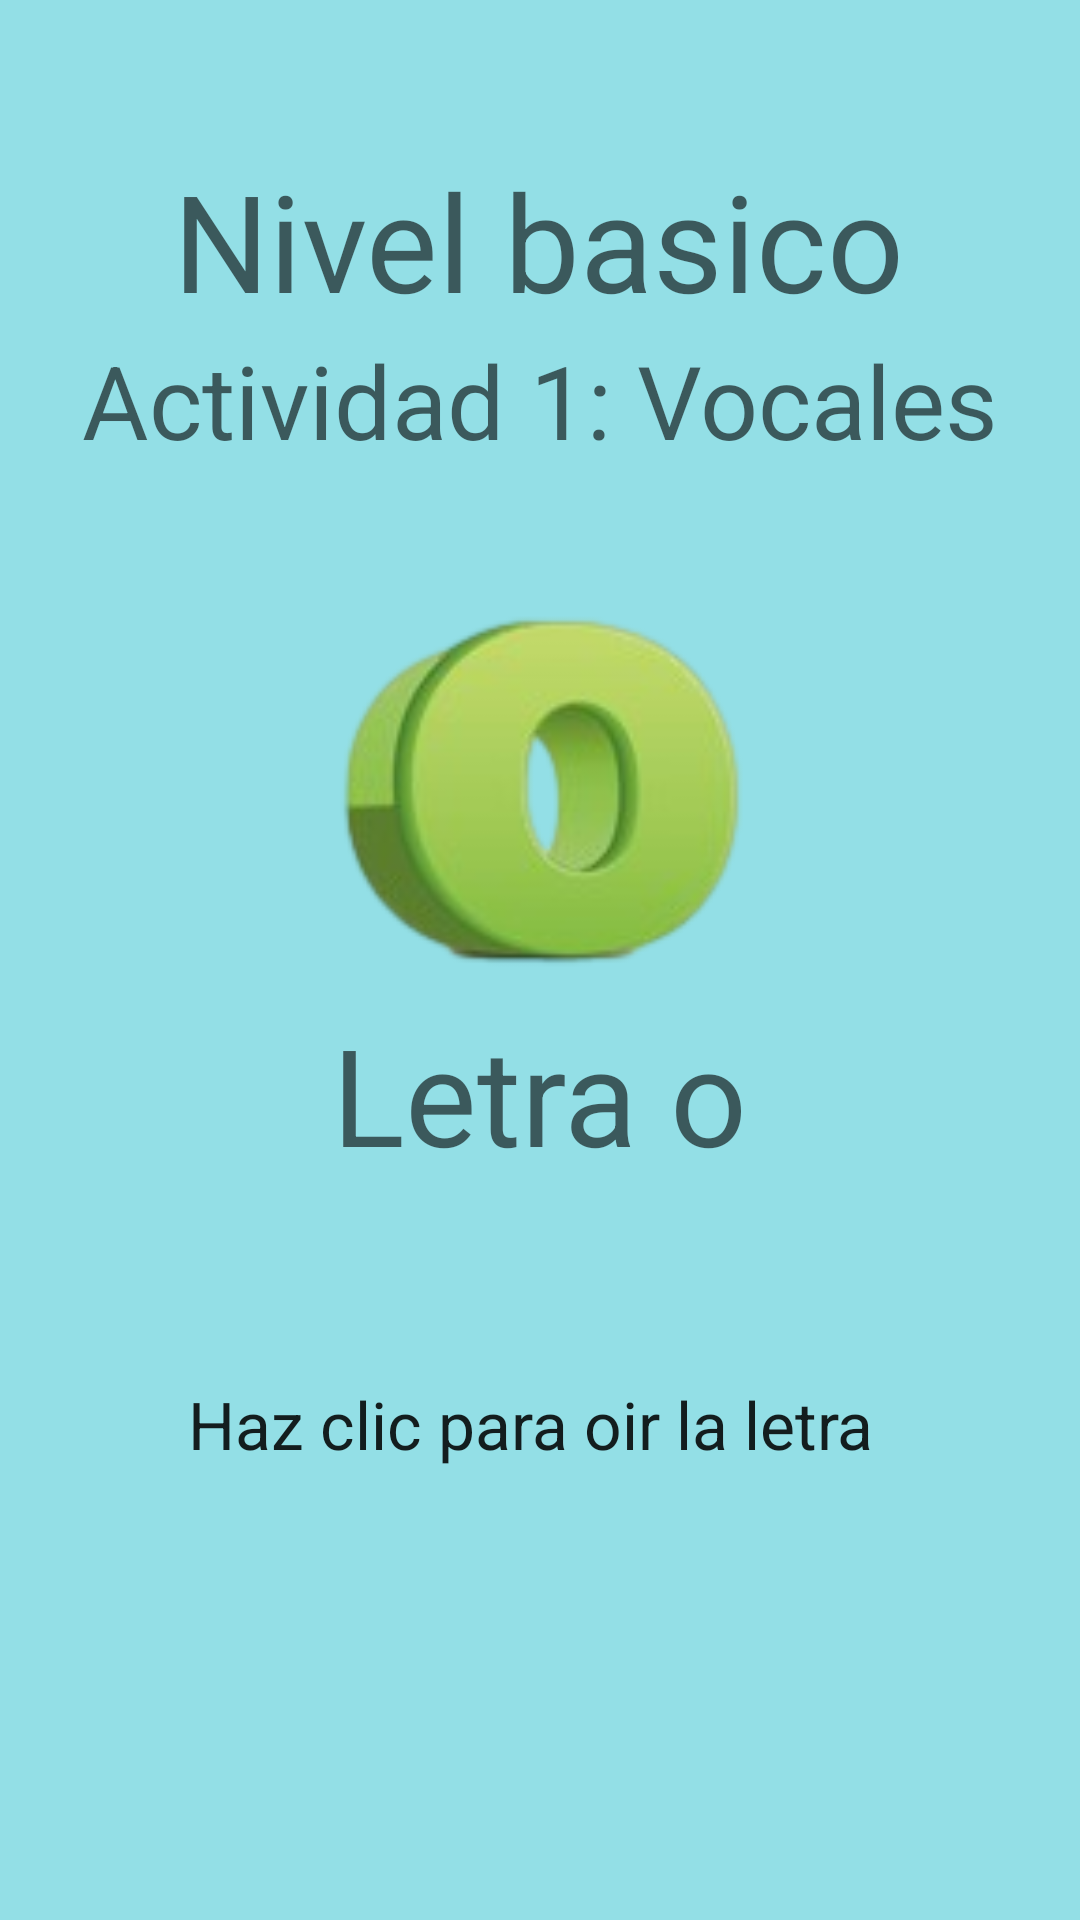

Here is an Android app screen rendered from its layout file. Give the layout XML and the strings, colors and styles it references.
<!-- AndroidManifest.xml: application theme Theme.App_educativa -->
<!-- res/layout/activity_basico_o.xml -->
<?xml version="1.0" encoding="utf-8"?>
<androidx.constraintlayout.widget.ConstraintLayout xmlns:android="http://schemas.android.com/apk/res/android"
    xmlns:app="http://schemas.android.com/apk/res-auto"
    xmlns:tools="http://schemas.android.com/tools"
    android:layout_width="match_parent"
    android:layout_height="match_parent"
    android:background="#93DFE6"
    tools:context=".actividades.basico.basicoO">

    <TextView
        android:id="@+id/textView42"
        android:layout_width="wrap_content"
        android:layout_height="wrap_content"
        android:text="@string/basico7"
        android:textAppearance="@style/TextAppearance.AppCompat.Display2"
        app:layout_constraintBottom_toBottomOf="parent"
        app:layout_constraintEnd_toEndOf="parent"
        app:layout_constraintStart_toStartOf="parent"
        app:layout_constraintTop_toTopOf="parent"
        app:layout_constraintVertical_bias="0.577" />

    <TextView
        android:id="@+id/textView43"
        android:layout_width="238dp"
        android:layout_height="34dp"
        android:text="@string/basico3"
        android:textAppearance="@style/TextAppearance.AppCompat.Large"
        app:layout_constraintBottom_toBottomOf="parent"
        app:layout_constraintEnd_toEndOf="parent"
        app:layout_constraintHorizontal_bias="0.514"
        app:layout_constraintStart_toStartOf="parent"
        app:layout_constraintTop_toTopOf="parent"
        app:layout_constraintVertical_bias="0.759" />

    <TextView
        android:id="@+id/textView40"
        android:layout_width="wrap_content"
        android:layout_height="wrap_content"
        android:text="@string/basico1"
        android:textAppearance="@style/TextAppearance.AppCompat.Display2"
        app:layout_constraintBottom_toBottomOf="parent"
        app:layout_constraintEnd_toEndOf="parent"
        app:layout_constraintHorizontal_bias="0.497"
        app:layout_constraintStart_toStartOf="parent"
        app:layout_constraintTop_toTopOf="parent"
        app:layout_constraintVertical_bias="0.086" />

    <TextView
        android:id="@+id/textView41"
        android:layout_width="wrap_content"
        android:layout_height="wrap_content"
        android:text="@string/basico2"
        android:textAppearance="@style/TextAppearance.AppCompat.Display1"
        app:layout_constraintBottom_toBottomOf="parent"
        app:layout_constraintEnd_toEndOf="parent"
        app:layout_constraintStart_toStartOf="parent"
        app:layout_constraintTop_toTopOf="parent"
        app:layout_constraintVertical_bias="0.186" />

    <ImageView
        android:id="@+id/imageView38"
        android:layout_width="277dp"
        android:layout_height="212dp"
        android:src="@drawable/letra_o"
        app:layout_constraintBottom_toBottomOf="parent"
        app:layout_constraintEnd_toEndOf="parent"
        app:layout_constraintHorizontal_bias="0.498"
        app:layout_constraintStart_toStartOf="parent"
        app:layout_constraintTop_toTopOf="parent"
        app:layout_constraintVertical_bias="0.353" />

</androidx.constraintlayout.widget.ConstraintLayout>
<!-- resources referenced by this layout -->
<resources>
  <!-- drawable letra_o: png bitmap (drawable, 19329 bytes) -->
  <string name="basico1">Nivel basico</string>
  <string name="basico2">Actividad 1: Vocales</string>
  <string name="basico3">Haz clic para oir la letra</string>
  <string name="basico7">Letra o</string>
  <style name="Theme.App_educativa" parent="Theme.MaterialComponents.DayNight.DarkActionBar">
          
          <item name="colorPrimary">@color/purple_500</item>
          <item name="colorPrimaryVariant">@color/purple_700</item>
          <item name="colorOnPrimary">@color/white</item>
          
          <item name="colorSecondary">@color/teal_200</item>
          <item name="colorSecondaryVariant">@color/teal_700</item>
          <item name="colorOnSecondary">@color/black</item>
          
          <item name="android:statusBarColor" tools:targetApi="l">?attr/colorPrimaryVariant</item>
          
      </style>
  <!-- not gathered from this repository: default colours our renderer supplied (Android Studio template values) -->
  <color name="purple_500">#FF6200EE</color>
  <color name="purple_700">#FF3700B3</color>
  <color name="teal_200">#FF03DAC5</color>
  <color name="teal_700">#FF018786</color>
  <color name="black">#FF000000</color>
  <color name="white">#FFFFFFFF</color>
</resources>
